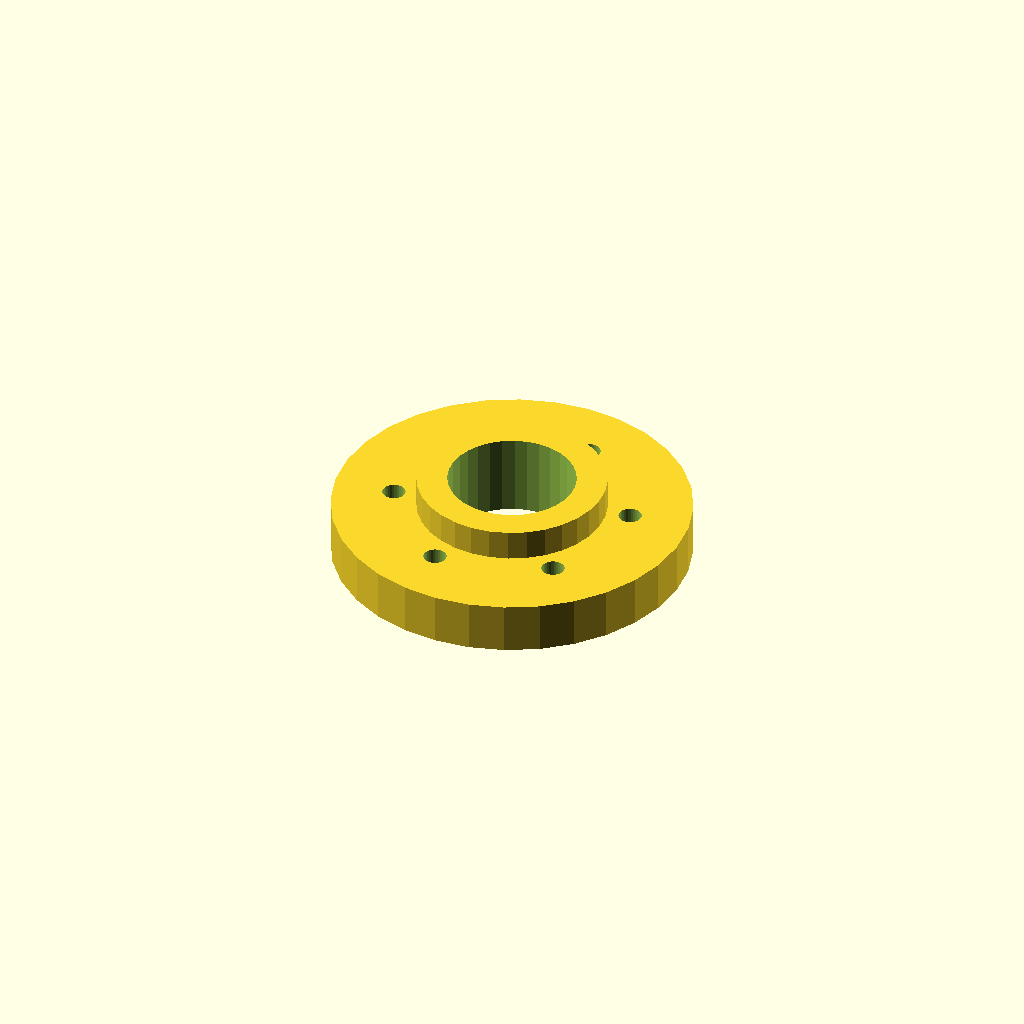
Cell 1: rendered with the file's own defaults.
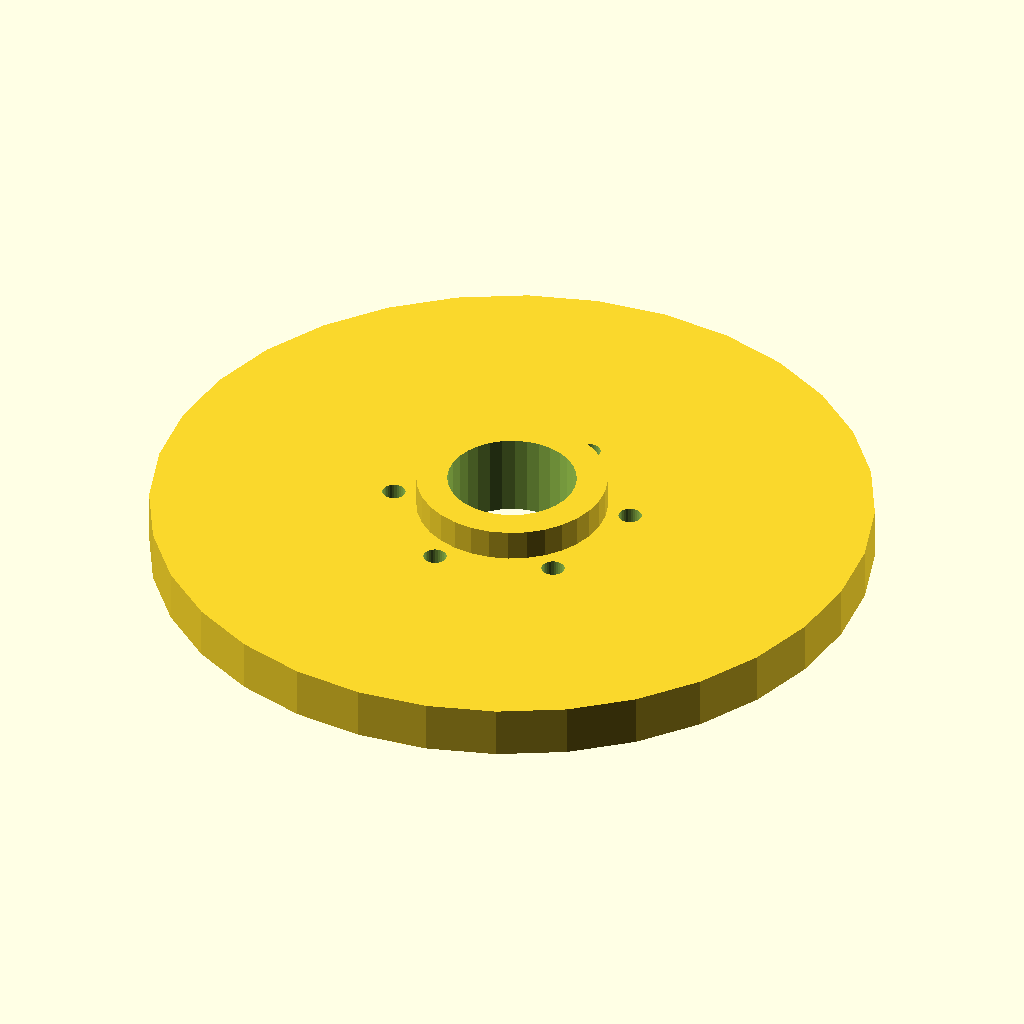
Cell 2 — flange_d set to 140, the other parameters unchanged.
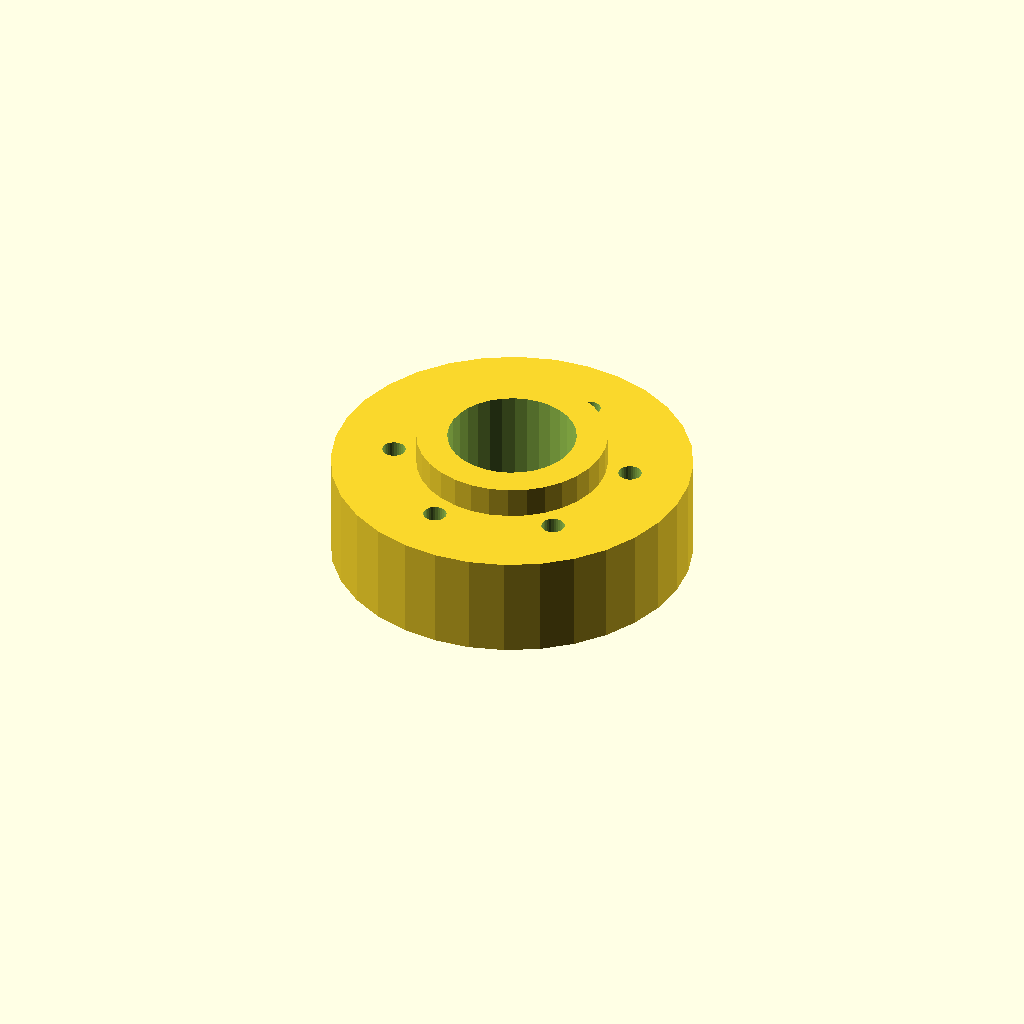
Cell 3: the same model with thickness = 20.
One fixed orthographic camera (rotation 55°, 0°, 25°; colour scheme Cornfield) for every cell.
OpenSCAD source file optional_data/data/place1/boltcircles/part_0040.scad:
$fn = 32;

// ----------------------------------------------------------------------
// Flange Ø70 x 10
// 6 holes on a Ø46.2 bolt circle, bolted joints
// ----------------------------------------------------------------------

// --- parameters (mm) ---
flange_d = 70;   // outside diameter of the flange
thickness = 10;  // flange thickness
holes = 6;       // number of bolt holes
pcd = 46.2;      // bolt circle diameter
start_deg = 15;  // angle of the first hole, from +X
hole_d = 4.5;    // bolt hole diameter
bore_d = 25;     // central through bore
hub_d = 37;      // hub outside diameter
hub_h = 6;       // hub height above the flange face (0 = no hub)

// --- derived feature positions (mm) ---
height = thickness + hub_h;  // = 16   overall height of the part
pcd_r = pcd / 2;             // = 23.1   bolt circle radius
hole_step = 360 / holes;     // = 60   angular pitch
feature_centers = [
  [pcd_r * cos(start_deg + 0 * hole_step), pcd_r * sin(start_deg + 0 * hole_step)],
  [pcd_r * cos(start_deg + 1 * hole_step), pcd_r * sin(start_deg + 1 * hole_step)],
  [pcd_r * cos(start_deg + 2 * hole_step), pcd_r * sin(start_deg + 2 * hole_step)],
  [pcd_r * cos(start_deg + 3 * hole_step), pcd_r * sin(start_deg + 3 * hole_step)],
  [pcd_r * cos(start_deg + 4 * hole_step), pcd_r * sin(start_deg + 4 * hole_step)],
  [pcd_r * cos(start_deg + 5 * hole_step), pcd_r * sin(start_deg + 5 * hole_step)]
];   // bolt hole centres on the pitch circle

// flange disc, every hole and the bore cut straight through
difference() {
  union() {
    cylinder(d = flange_d, h = thickness);
    cylinder(d = hub_d, h = height);  // hub, overlapped into the flange
  }
  translate([0, 0, -1]) cylinder(d = bore_d, h = height + 2);  // bore, through
  for (centre = feature_centers)
    translate([centre[0], centre[1], -1]) cylinder(d = hole_d, h = thickness + 2);
}
Customizer parameters (derived from the source; name, type, default, range or options):
flange_d: number, default 70
thickness: number, default 10
holes: number, default 6
pcd: number, default 46.2
start_deg: number, default 15
hole_d: number, default 4.5
bore_d: number, default 25
hub_d: number, default 37
hub_h: number, default 6
